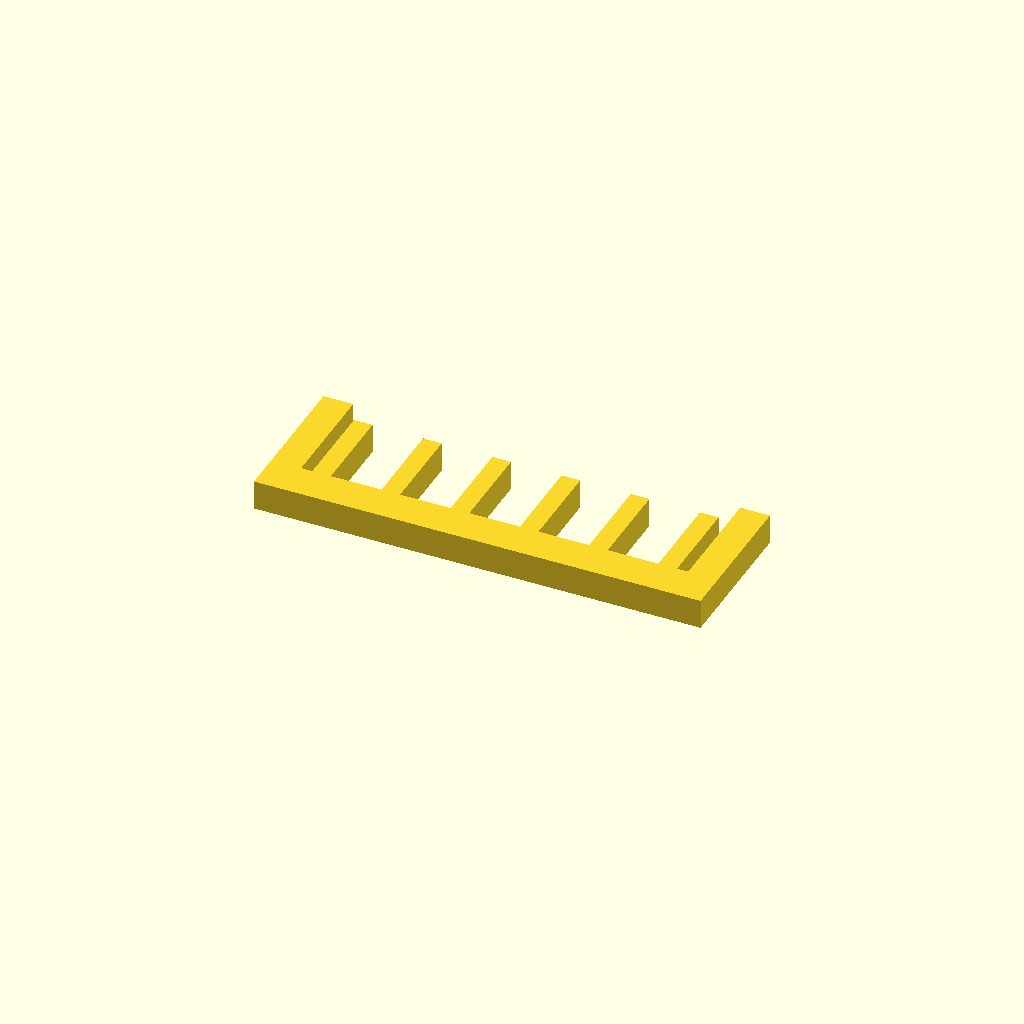
Cell 1: the model at its default parameters.
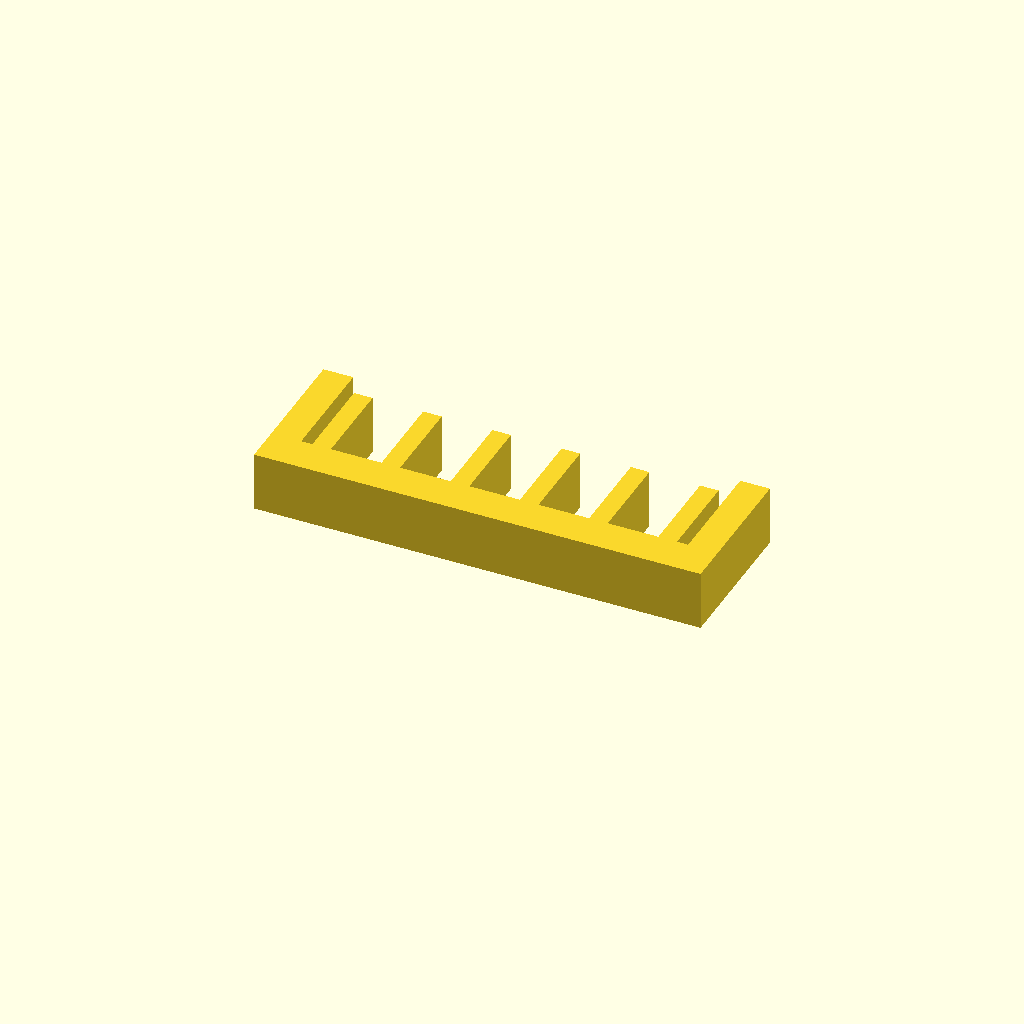
Cell 2: profile_height = 16 (everything else at default).
All cells are drawn from one camera (rotation 55°, 0°, 25°, orthographic, colour scheme Cornfield), so only the parameter changes between them.
Source of the model, optional_data/data/sketch1/guardgrids/part_0041.scad:
$fn = 32;

// ----------------------------------------------------------------------
// Guard grille: 6 slats over a 120 x 40 mm plate
// ----------------------------------------------------------------------

// --- parameters (mm) ---
profile_height = 8;       // extrusion height
profile_points = 32;      // points of the closed outline

profile = [[0, 0], [120, 0], [120, 40], [112, 40], [112, 10], [109, 10], [109, 34], [104, 34], [104, 10], [90.4, 10], [90.4, 34], [85.4, 34], [85.4, 10], [71.8, 10], [71.8, 34], [66.8, 34], [66.8, 10], [53.2, 10], [53.2, 34], [48.2, 34], [48.2, 10], [34.6, 10], [34.6, 34], [29.6, 34], [29.6, 10], [16, 10], [16, 34], [11, 34], [11, 10], [8, 10], [8, 40], [0, 40]];  // single closed polygon, 32 points, counter clockwise

// --- the one profile operation ---
linear_extrude(height = profile_height) polygon(points = profile);
Customizer parameters (derived from the source; name, type, default, range or options):
profile_height: number, default 8
profile_points: number, default 32
